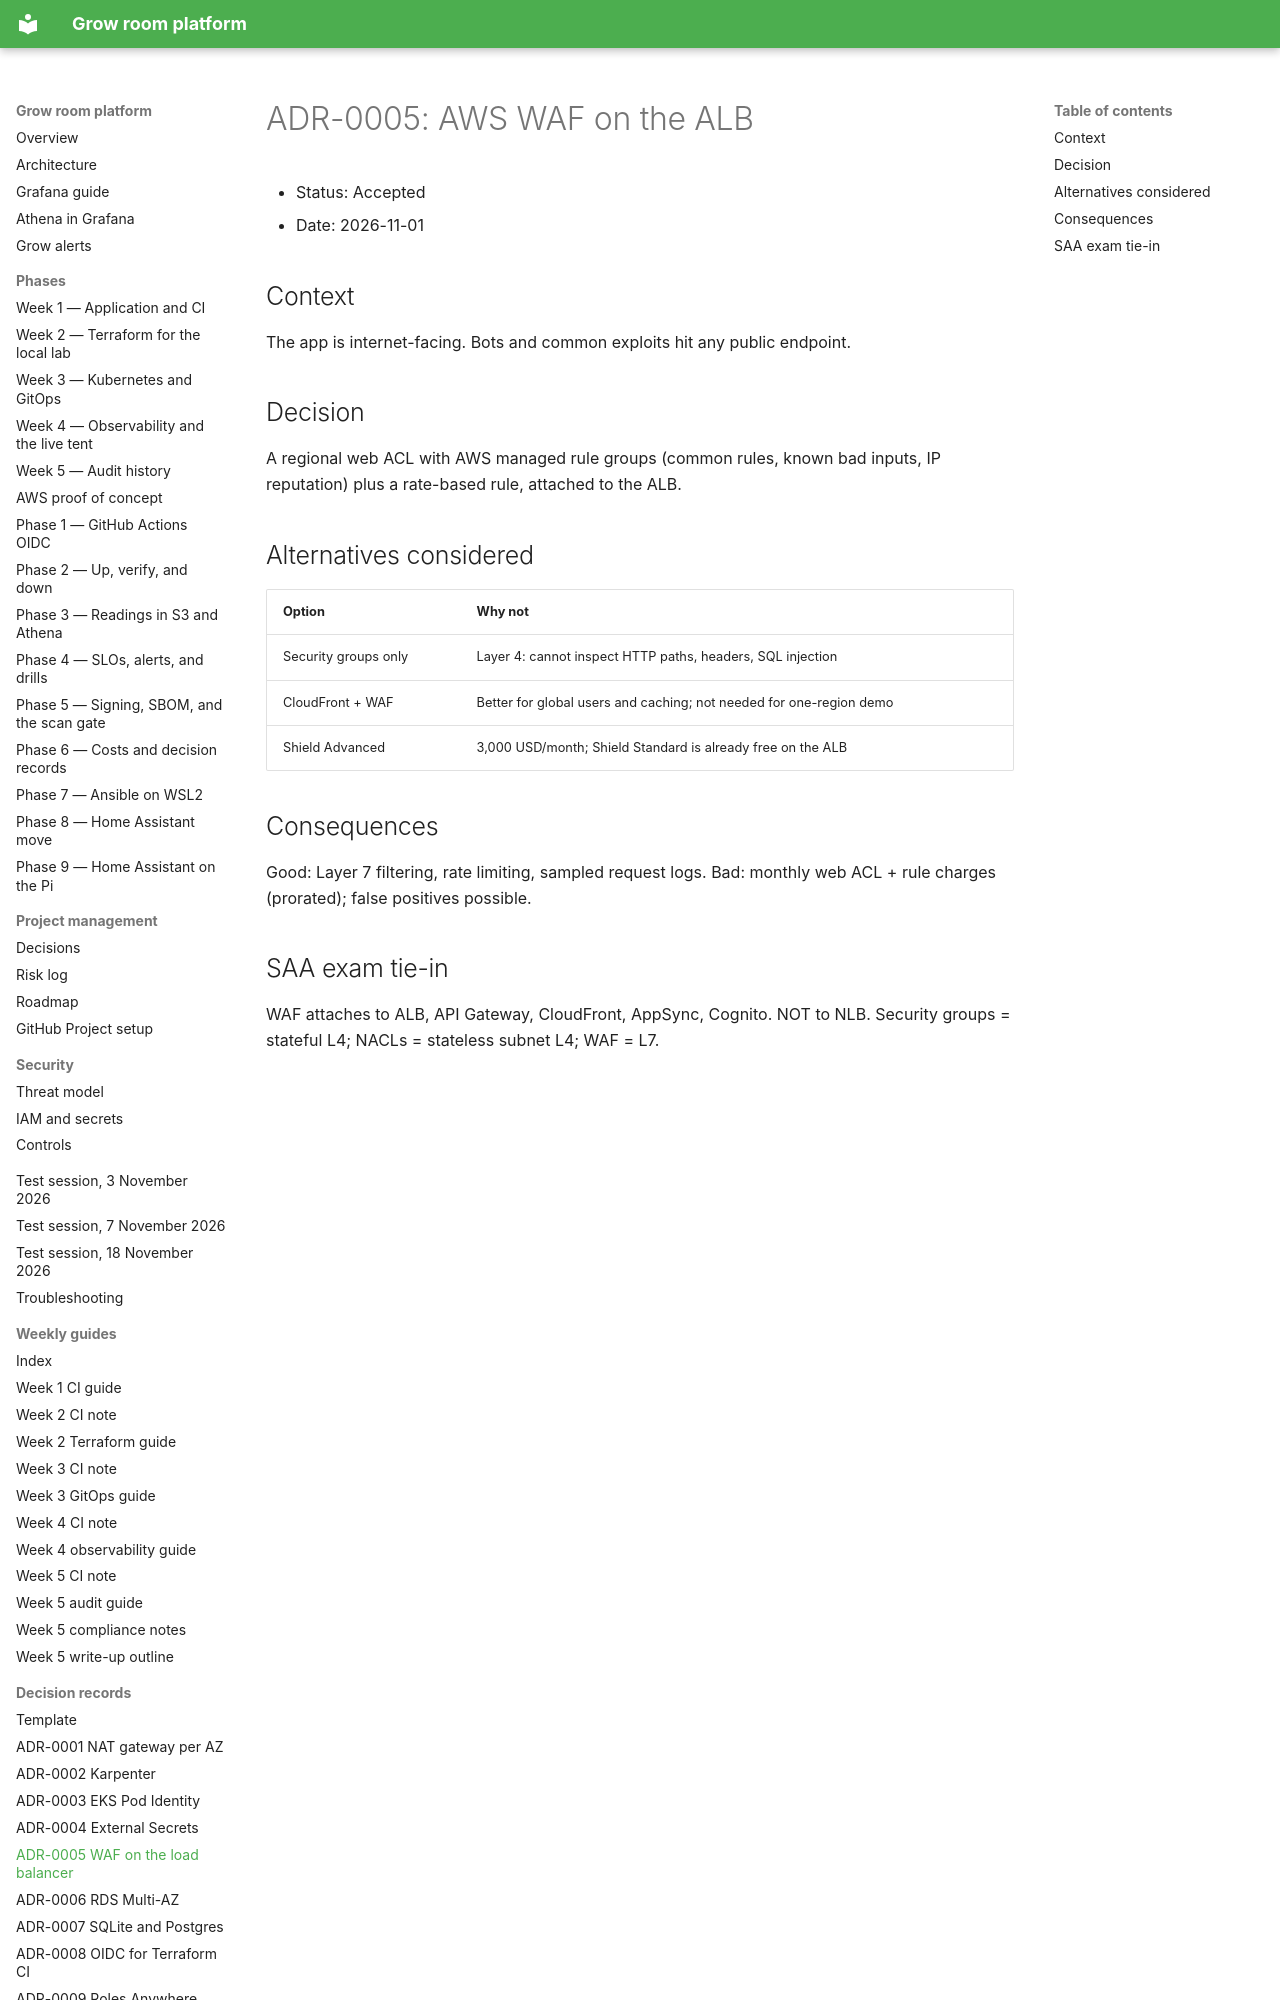

repository: TontoBlanco/grow-room-platform · page: adr/0005-aws-waf-on-alb/index.html · generator: mkdocs

<!-- docs/adr/0005-aws-waf-on-alb.md -->
# ADR-0005: AWS WAF on the ALB

- Status: Accepted
- Date: 2026-11-01

## Context
The app is internet-facing. Bots and common exploits hit any public endpoint.

## Decision
A regional web ACL with AWS managed rule groups (common rules, known bad inputs, IP reputation)
plus a rate-based rule, attached to the ALB.

## Alternatives considered
| Option | Why not |
|--------|---------|
| Security groups only | Layer 4: cannot inspect HTTP paths, headers, SQL injection |
| CloudFront + WAF | Better for global users and caching; not needed for one-region demo |
| Shield Advanced | 3,000 USD/month; Shield Standard is already free on the ALB |

## Consequences
Good: Layer 7 filtering, rate limiting, sampled request logs.
Bad: monthly web ACL + rule charges (prorated); false positives possible.
